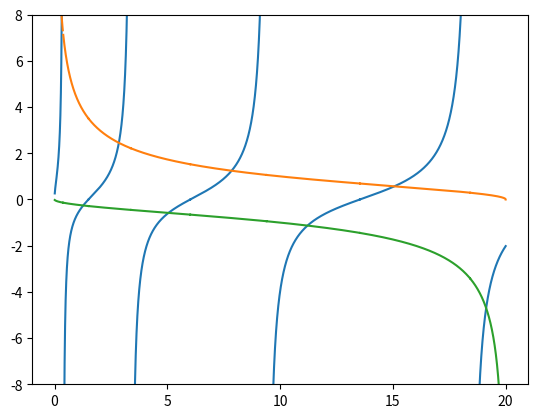

Python code for this plot:
#1
import numpy as np 
import matplotlib.pyplot as plt
w =1
V =20
val = np.sqrt(9.10938356e-31*1.60217662e-19)*1e-9/(np.sqrt(2)*1.05457180013e-34)
E = np.linspace(0.0, V, 100000)
num = int(round((w*np.sqrt(V)*val-np.pi/2.0)/np.pi))
for n in range(100000):
    for m in range(num+2):
        if abs(E[n]-((2.0*float(m)+1.0)*np.pi/(2.0*w*val))**2)<0.01: E[n] = np.nan
        if abs(E[n]-(float(m)*np.pi/(w*val))**2)<0.01: E[n] = np.nan
y1 = np.tan(np.sqrt(E)*val)
y2 = np.sqrt((V-E)/E)
y3 = -np.sqrt(E/(V-E))
plt.plot(E,y1,label="y1")
plt.plot(E,y2,label="y2")
plt.plot(E,y3,label="y3")
plt.xticks(range(0,25,5))
plt.ylim(-8,8)
plt.show()
#2
print ("The values of first six energy levels are:")
f_even = lambda E : np.sqrt(V-E)-np.sqrt(E)*np.tan(w*np.sqrt(E)*val)
f_odd = lambda E : np.sqrt(V-E)+np.sqrt(E)/np.tan(w*np.sqrt(E)*val)
E_old = 0.0
f_even_old = f_even(0.0)
f_odd_old = f_odd(0.0)
n = 0
E_vals = np.zeros(999)
for E in np.linspace(0.0, V, 200000):
    f_even_now = f_even(E)
    if f_even_now == 0.0 or f_even_now/f_even_old < 0.0:
        if (abs(f_even_now)<1.0 and abs(f_even_old)<1.0):
            E_vals[n-1] = (E+E_old)/2.0
            print( "  State #%3d (Even wavefunction): %9.4f eV,"%(n,E_vals[n-1]))
            n += 1
    f_odd_now = f_odd(E)
    if f_odd_now == 0.0 or f_odd_now/f_odd_old < 0.0:
        if (abs(f_odd_now)<1.0 and abs(f_odd_old)<1.0):
            E_vals[n-1] = (E+E_old)/2.0
            print( "  State #%3d  (Odd wavefunction): %9.4f eV,"%(n,E_vals[n-1]))
            n += 1
    E_old = E
    f_even_old = f_even_now
    f_odd_old = f_odd_now
    if n>6:
      break
